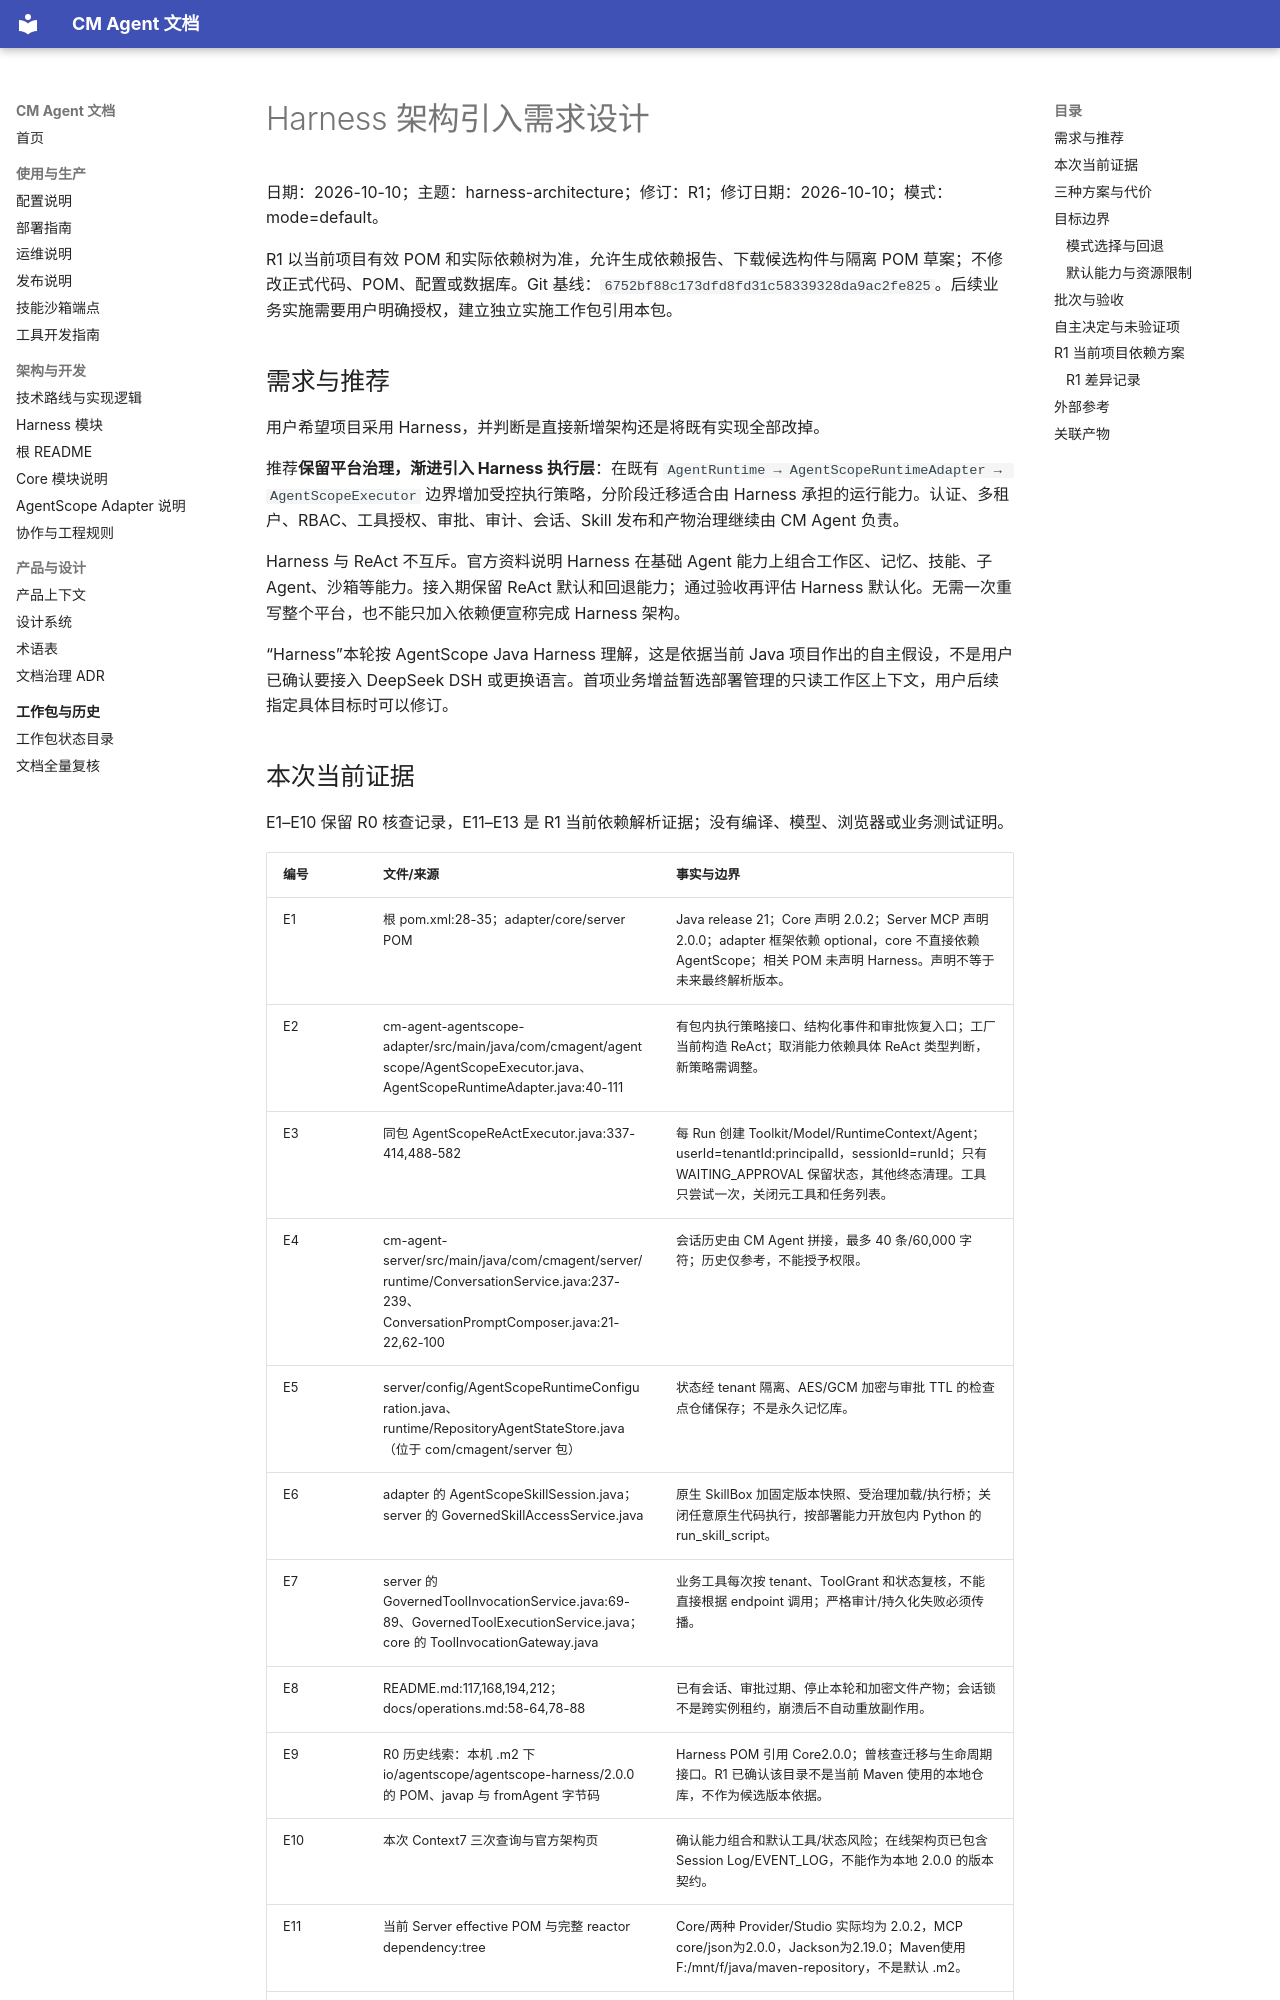

repository: cmming/cm-agent · page: superpowers/specs/2026-10-10-harness-architecture-design/index.html · generator: mkdocs

# Harness 架构引入需求设计

日期：2026-10-10；主题：harness-architecture；修订：R1；修订日期：2026-10-10；模式：mode=default。

R1 以当前项目有效 POM 和实际依赖树为准，允许生成依赖报告、下载候选构件与隔离 POM 草案；不修改正式代码、POM、配置或数据库。Git 基线：`6752bf88c173dfd8fd31c58339328da9ac2fe825`。后续业务实施需要用户明确授权，建立独立实施工作包引用本包。

## 需求与推荐

用户希望项目采用 Harness，并判断是直接新增架构还是将既有实现全部改掉。

推荐**保留平台治理，渐进引入 Harness 执行层**：在既有 `AgentRuntime → AgentScopeRuntimeAdapter → AgentScopeExecutor` 边界增加受控执行策略，分阶段迁移适合由 Harness 承担的运行能力。认证、多租户、RBAC、工具授权、审批、审计、会话、Skill 发布和产物治理继续由 CM Agent 负责。

Harness 与 ReAct 不互斥。官方资料说明 Harness 在基础 Agent 能力上组合工作区、记忆、技能、子 Agent、沙箱等能力。接入期保留 ReAct 默认和回退能力；通过验收再评估 Harness 默认化。无需一次重写整个平台，也不能只加入依赖便宣称完成 Harness 架构。

“Harness”本轮按 AgentScope Java Harness 理解，这是依据当前 Java 项目作出的自主假设，不是用户已确认要接入 DeepSeek DSH 或更换语言。首项业务增益暂选部署管理的只读工作区上下文，用户后续指定具体目标时可以修订。
